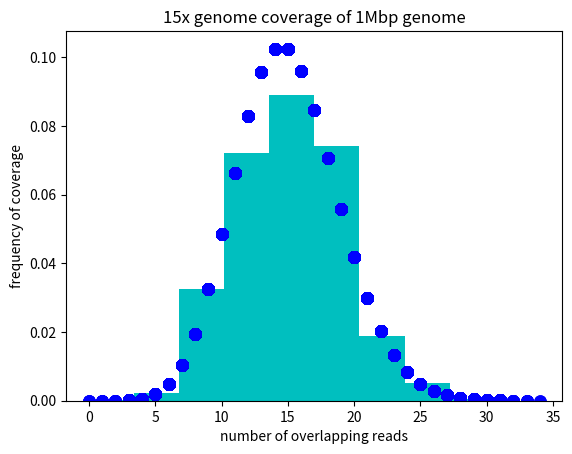

Here is the Python script that generated this plot:
#!/usr/bin/env python
import sys
import matplotlib.pyplot as plt
import numpy as np
from scipy.stats import poisson

values = [0] * 1000000
#print(values)
for i in range(150000):
    randgene = np.random.randint(0, 999900)
    #returns random integers from low to high (0 to 999900)
    for j in range(randgene, randgene+100):
        values[j] +=1
# print(np.sum(values))
x = np.array(values)

fig, ax = plt.subplots()
ax.hist(x, density=True, color = 'c')
mu = 15
#here mu is lambda
ax.plot(x, poisson.pmf(x, mu), 'bo', ms=8)
ax.set_xlabel("number of overlapping reads")
ax.set_ylabel("frequency of coverage")
ax.set_title("15x genome coverage of 1Mbp genome")
plt.savefig("ex1_4.png")
plt.close(fig)

zeros = np.where(x==0)
print(len(zeros[0]))
poi = poisson.pmf(x, 15) * 1000000
print(poi)
